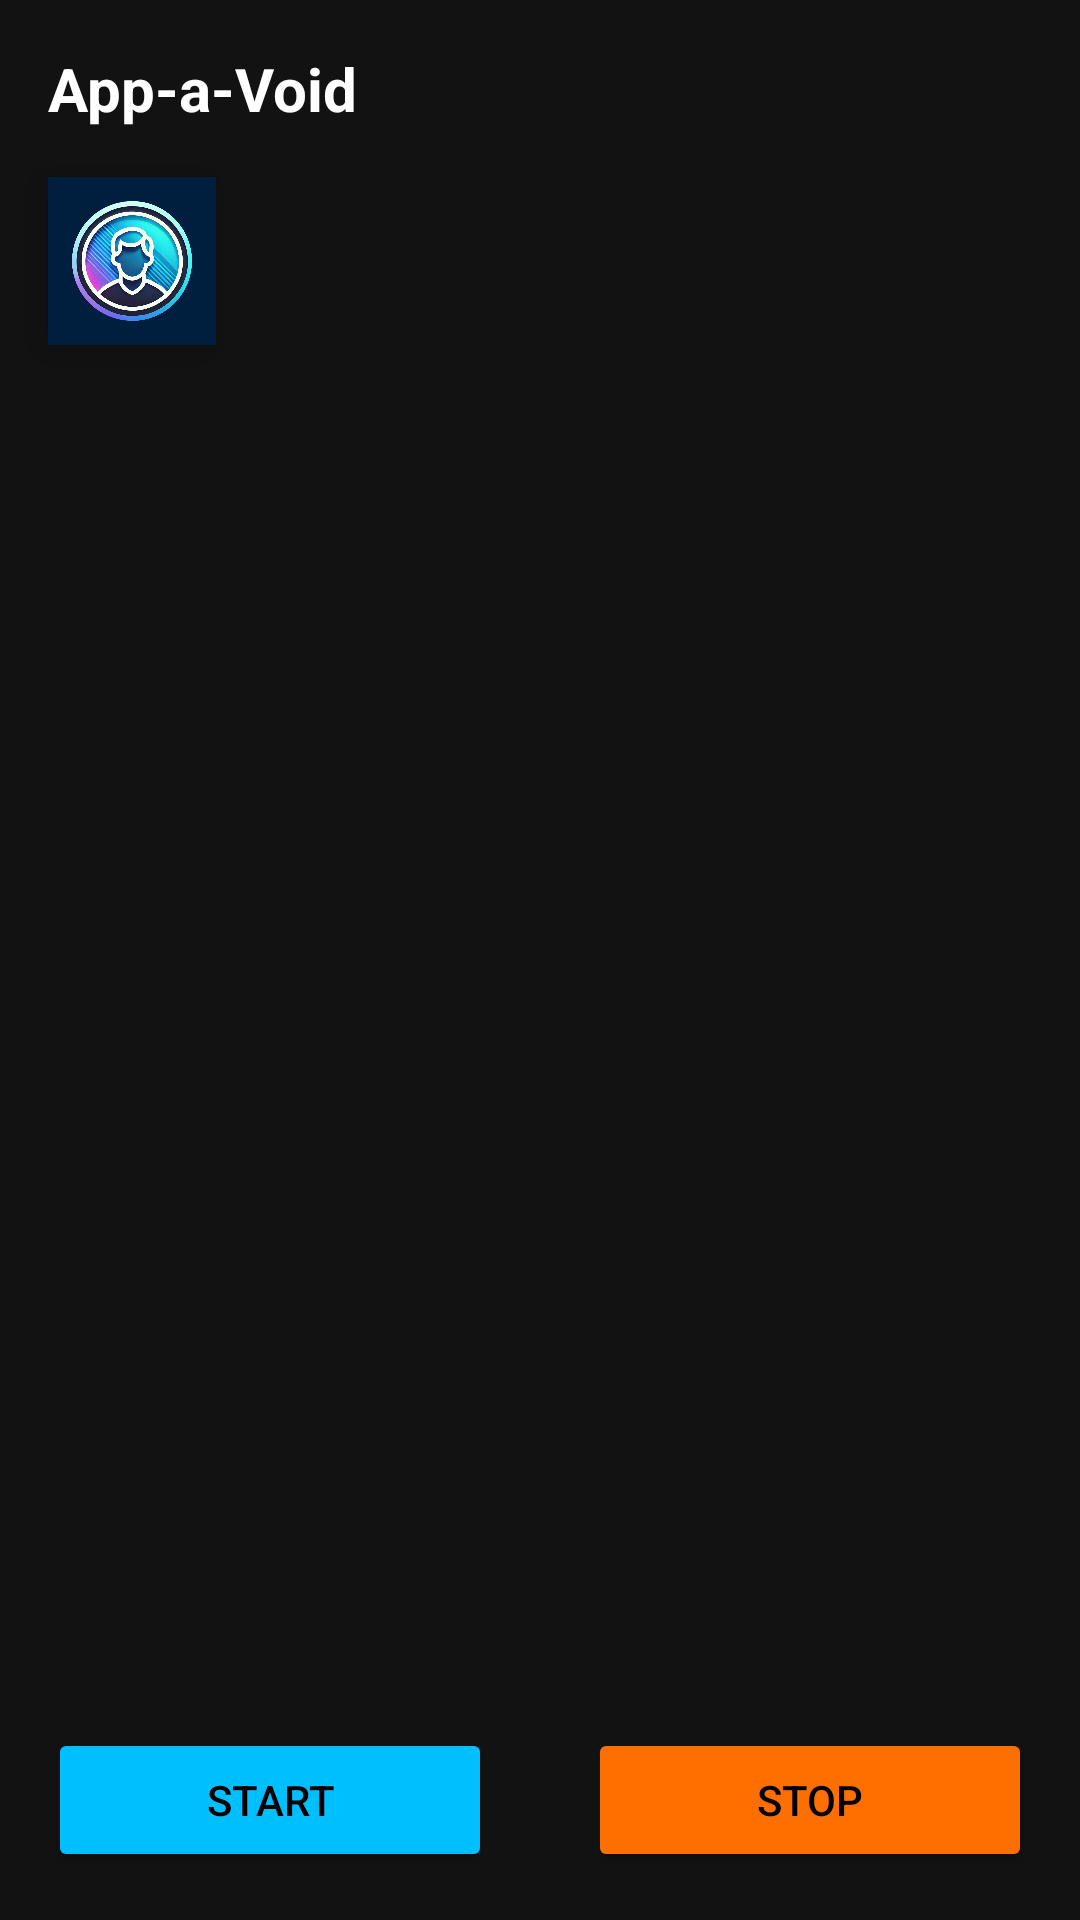

This screen was rendered from an Android layout file. Write that file and the resources it references.
<!-- AndroidManifest.xml: activity theme Theme.AppaVoid -->
<!-- res/layout/activity_main.xml -->
<?xml version="1.0" encoding="utf-8"?>
<androidx.drawerlayout.widget.DrawerLayout
    xmlns:android="http://schemas.android.com/apk/res/android"
    xmlns:app="http://schemas.android.com/apk/res-auto"
    xmlns:tools="http://schemas.android.com/tools"
    android:id="@+id/drawerLayout"
    android:layout_width="match_parent"
    android:layout_height="match_parent"
    tools:context=".MainActivity">

    <androidx.constraintlayout.widget.ConstraintLayout
        android:layout_width="match_parent"
        android:layout_height="match_parent">

        <TextView
            android:id="@+id/appTitle"
            android:layout_width="wrap_content"
            android:layout_height="wrap_content"
            android:layout_marginStart="@dimen/padding_medium"
            android:layout_marginTop="@dimen/padding_medium"
            android:text="@string/app_a_void"
            android:textColor="@android:color/white"
            android:textSize="@dimen/text_size_large"
            android:textStyle="bold"
            app:layout_constraintStart_toStartOf="parent"
            app:layout_constraintTop_toTopOf="parent" />

        <ImageView
            android:id="@+id/avatarPlaceholder"
            android:layout_width="@dimen/avatar_size"
            android:layout_height="@dimen/avatar_size"
            android:layout_marginTop="@dimen/padding_medium"
            android:layout_marginStart="@dimen/padding_medium"
            android:contentDescription="@string/avatar_description"
            android:src="@drawable/avatar_placeholder"
            android:background="@color/navy_blue"
            android:padding="@dimen/padding_small"
            android:elevation="@dimen/elevation"
            app:layout_constraintStart_toStartOf="parent"
            app:layout_constraintTop_toBottomOf="@id/appTitle" />

        <Button
            android:id="@+id/roundedButton"
            android:layout_width="0dp"
            android:layout_height="0dp"
            android:layout_margin="@dimen/padding_medium"
            android:backgroundTint="@color/electric_blue"
            android:elevation="@dimen/elevation"
            android:padding="@dimen/padding_small"
            android:text="@string/rounded_button_text"
            android:textColor="@android:color/black"
            app:layout_constraintStart_toStartOf="parent"
            app:layout_constraintTop_toBottomOf="@id/avatarPlaceholder" />

        <androidx.recyclerview.widget.RecyclerView
            android:id="@+id/todoList"
            android:layout_width="0dp"
            android:layout_height="0dp"
            android:layout_marginStart="@dimen/padding_medium"
            android:layout_marginEnd="@dimen/padding_medium"
            android:layout_marginTop="@dimen/padding_medium"
            app:layout_constraintStart_toStartOf="parent"
            app:layout_constraintEnd_toEndOf="parent"
            app:layout_constraintTop_toBottomOf="@id/roundedButton"
            app:layout_constraintBottom_toTopOf="@id/startStopContainer" />

        <LinearLayout
            android:id="@+id/startStopContainer"
            android:layout_width="match_parent"
            android:layout_height="wrap_content"
            android:orientation="horizontal"
            android:layout_margin="@dimen/padding_medium"
            app:layout_constraintStart_toStartOf="parent"
            app:layout_constraintEnd_toEndOf="parent"
            app:layout_constraintBottom_toBottomOf="parent">
            <Button
                android:id="@+id/startButton"
                android:layout_width="0dp"
                android:layout_height="48dp"
                android:layout_weight="1"
                android:backgroundTint="@color/electric_blue"
                android:text="@string/start_button_text"
                android:textColor="@android:color/black" />

            <View
                android:layout_width="@dimen/spacing_large"
                android:layout_height="match_parent" />

            <Button
                android:id="@+id/stopButton"
                android:layout_width="0dp"
                android:layout_height="48dp"
                android:layout_weight="1"
                android:backgroundTint="@color/orange"
                android:text="@string/stop_button_text"
                android:textColor="@android:color/black" />
        </LinearLayout>

    </androidx.constraintlayout.widget.ConstraintLayout>

    <com.google.android.material.navigation.NavigationView
        android:id="@+id/navigationView"
        android:layout_width="280dp"
        android:layout_height="match_parent"
        android:layout_gravity="start"
        android:background="@color/charcoal_black" />
</androidx.drawerlayout.widget.DrawerLayout>
<!-- resources referenced by this layout -->
<resources>
  <color name="charcoal_black">#121212</color>
  <color name="electric_blue">#00BFFF</color>
  <color name="navy_blue">#001F3F</color>
  <color name="orange">#FF6F00</color>
  <dimen name="avatar_size">56dp</dimen>
  <dimen name="elevation">8dp</dimen>
  <dimen name="padding_medium">16dp</dimen>
  <dimen name="padding_small">8dp</dimen>
  <dimen name="spacing_large">32dp</dimen>
  <dimen name="text_size_large">20sp</dimen>
  <!-- drawable avatar_placeholder: png bitmap (drawable, 481357 bytes) -->
  <string name="app_a_void">App-a-Void</string>
  <string name="avatar_description">Avatar Placeholder</string>
  <string name="rounded_button_text">Rounded Button</string>
  <string name="start_button_text">Start</string>
  <string name="stop_button_text">Stop</string>
  <style name="Theme.AppaVoid" parent="Theme.Material3.DayNight.NoActionBar">
          
          <item name="android:statusBarColor">@android:color/black</item>
          <item name="android:colorBackground">@color/charcoal_black</item>
      </style>
</resources>
